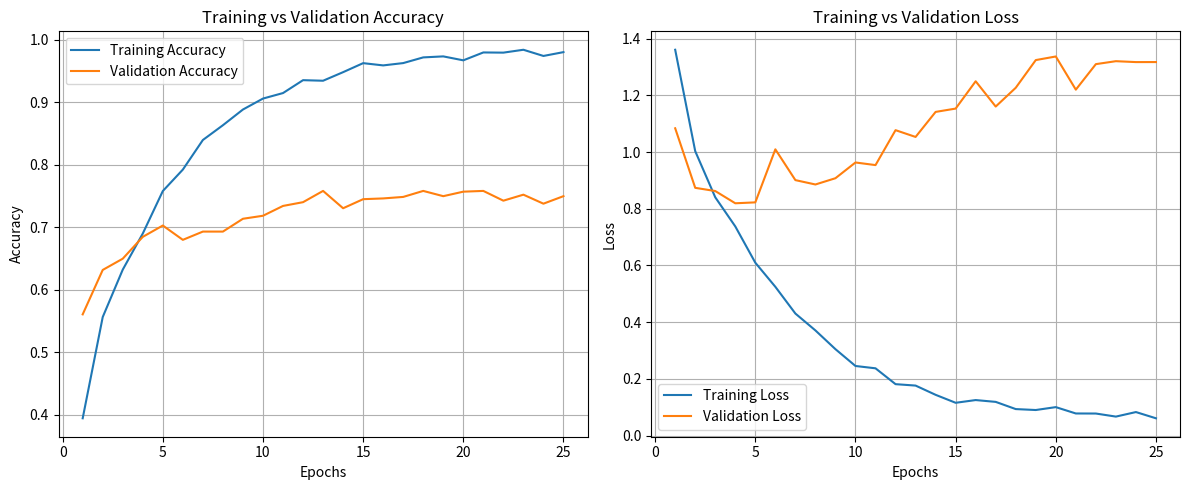

Python code for this plot:
import matplotlib.pyplot as plt

# -------- Training history (from your logs) --------
train_acc = [
    0.3947, 0.5565, 0.6323, 0.6900, 0.7579,
    0.7922, 0.8395, 0.8631, 0.8882, 0.9057,
    0.9145, 0.9351, 0.9342, 0.9479, 0.9623,
    0.9587, 0.9624, 0.9715, 0.9731, 0.9668,
    0.9794, 0.9791, 0.9837, 0.9738, 0.9799
]

val_acc = [
    0.5608, 0.6318, 0.6498, 0.6847, 0.7028,
    0.6799, 0.6931, 0.6931, 0.7136, 0.7184,
    0.7341, 0.7401, 0.7581, 0.7304, 0.7449,
    0.7461, 0.7485, 0.7581, 0.7497, 0.7569,
    0.7581, 0.7425, 0.7521, 0.7377, 0.7497
]

train_loss = [
    1.3608, 1.0031, 0.8404, 0.7377, 0.6097,
    0.5247, 0.4304, 0.3708, 0.3047, 0.2454,
    0.2372, 0.1813, 0.1763, 0.1437, 0.1156,
    0.1252, 0.1188, 0.0934, 0.0901, 0.1003,
    0.0779, 0.0777, 0.0669, 0.0829, 0.0609
]

val_loss = [
    1.0838, 0.8738, 0.8625, 0.8193, 0.8225,
    1.0096, 0.9010, 0.8856, 0.9077, 0.9632,
    0.9540, 1.0772, 1.0533, 1.1416, 1.1533,
    1.2497, 1.1605, 1.2267, 1.3244, 1.3371,
    1.2201, 1.3101, 1.3205, 1.3173, 1.3174
]

epochs = range(1, len(train_acc) + 1)

# -------- Clean 2-in-1 figure --------
plt.figure(figsize=(12, 5))

# Accuracy subplot
plt.subplot(1, 2, 1)
plt.plot(epochs, train_acc, label="Training Accuracy")
plt.plot(epochs, val_acc, label="Validation Accuracy")
plt.xlabel("Epochs")
plt.ylabel("Accuracy")
plt.title("Training vs Validation Accuracy")
plt.legend()
plt.grid(True)

# Loss subplot
plt.subplot(1, 2, 2)
plt.plot(epochs, train_loss, label="Training Loss")
plt.plot(epochs, val_loss, label="Validation Loss")
plt.xlabel("Epochs")
plt.ylabel("Loss")
plt.title("Training vs Validation Loss")
plt.legend()
plt.grid(True)

plt.tight_layout()
plt.show()
